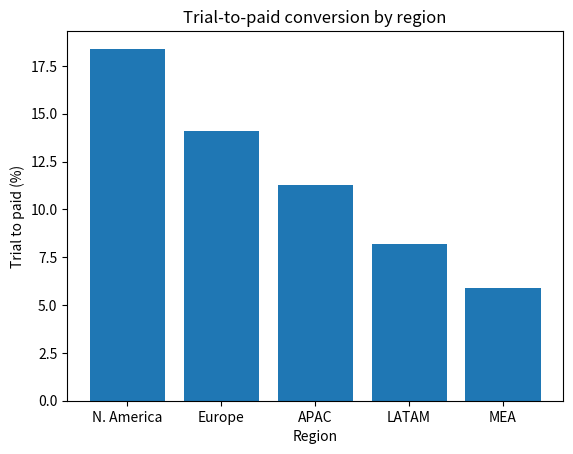

The matplotlib source for this figure:
import matplotlib.pyplot as plt

regions = ["N. America", "Europe", "APAC", "LATAM", "MEA"]
conversion = [18.4, 14.1, 11.3, 8.2, 5.9]  # trial-to-paid rate in %

plt.bar(regions, conversion)

plt.title("Trial-to-paid conversion by region")
plt.xlabel("Region")
plt.ylabel("Trial to paid (%)")

plt.show()
